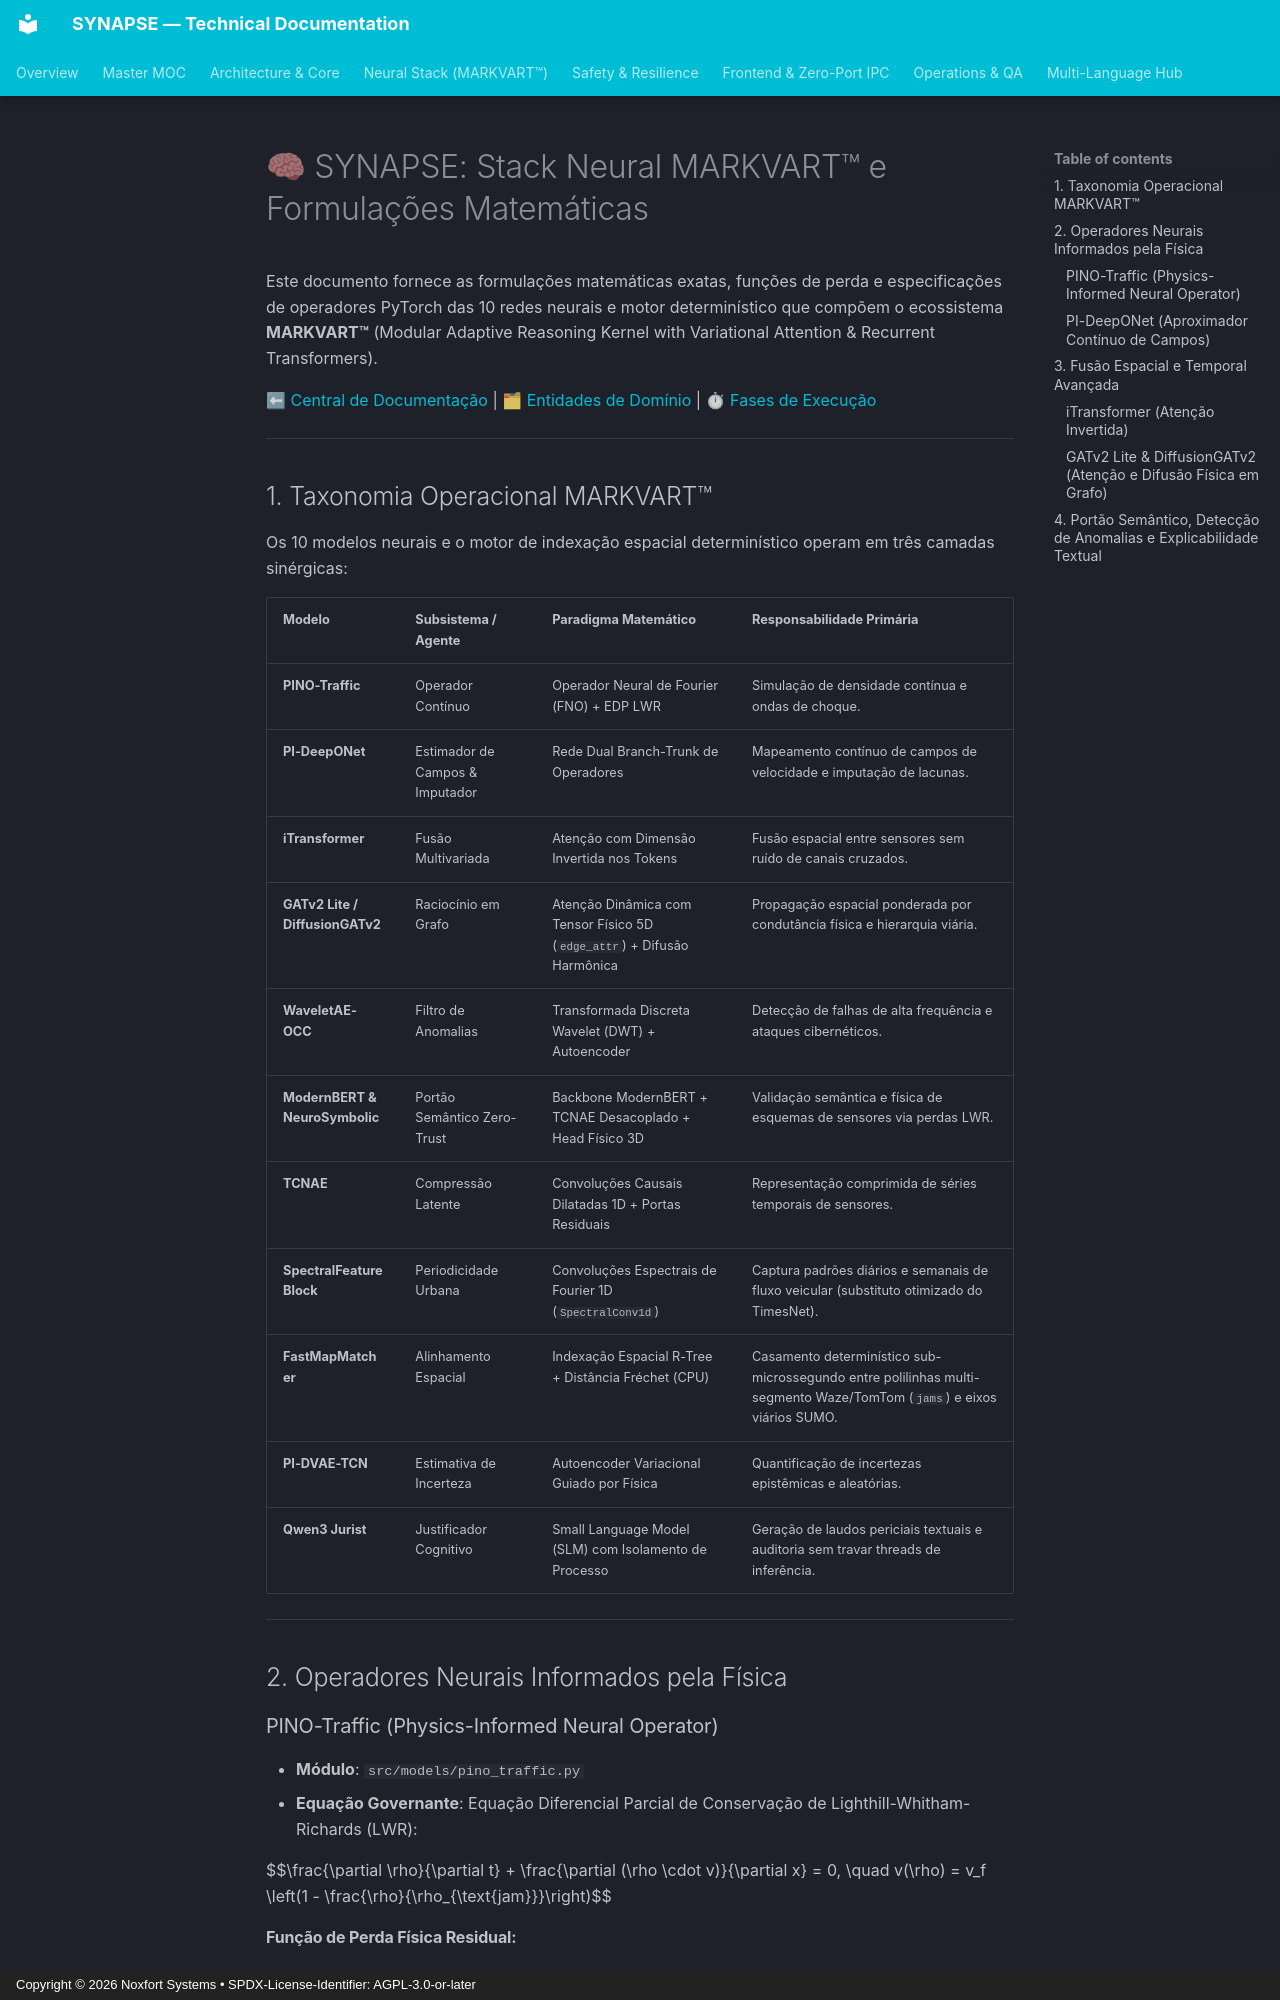

repository: Noxfort-Systems-Brazil/SYNAPSE · page: pt-br/neural_models/index.html · generator: mkdocs · copyright: Copyright © 2026 Noxfort Systems • SPDX-License-Identifier: AGPL-3.0-or-later

# 🧠 SYNAPSE: Stack Neural MARKVART™ e Formulações Matemáticas

Este documento fornece as formulações matemáticas exatas, funções de perda e especificações de operadores PyTorch das 10 redes neurais e motor determinístico que compõem o ecossistema **MARKVART™** (Modular Adaptive Reasoning Kernel with Variational Attention & Recurrent Transformers).

⬅ [Central de Documentação](README.md) | 🗂 [Entidades de Domínio](domain_entities.md) | ⏱ [Fases de Execução](execution_phases.md)

---

## 1. Taxonomia Operacional MARKVART™

Os 10 modelos neurais e o motor de indexação espacial determinístico operam em três camadas sinérgicas:

| Modelo | Subsistema / Agente | Paradigma Matemático | Responsabilidade Primária |
|:---|:---|:---|:---|
| **PINO-Traffic** | Operador Contínuo | Operador Neural de Fourier (FNO) + EDP LWR | Simulação de densidade contínua e ondas de choque. |
| **PI-DeepONet** | Estimador de Campos & Imputador | Rede Dual Branch-Trunk de Operadores | Mapeamento contínuo de campos de velocidade e imputação de lacunas. |
| **iTransformer** | Fusão Multivariada | Atenção com Dimensão Invertida nos Tokens | Fusão espacial entre sensores sem ruído de canais cruzados. |
| **GATv2 Lite / DiffusionGATv2** | Raciocínio em Grafo | Atenção Dinâmica com Tensor Físico 5D (`edge_attr`) + Difusão Harmônica | Propagação espacial ponderada por condutância física e hierarquia viária. |
| **WaveletAE-OCC**| Filtro de Anomalias | Transformada Discreta Wavelet (DWT) + Autoencoder | Detecção de falhas de alta frequência e ataques cibernéticos. |
| **ModernBERT & NeuroSymbolic** | Portão Semântico Zero-Trust | Backbone ModernBERT + TCNAE Desacoplado + Head Físico 3D | Validação semântica e física de esquemas de sensores via perdas LWR. |
| **TCNAE** | Compressão Latente | Convoluções Causais Dilatadas 1D + Portas Residuais| Representação comprimida de séries temporais de sensores. |
| **SpectralFeatureBlock** | Periodicidade Urbana | Convoluções Espectrais de Fourier 1D (`SpectralConv1d`) | Captura padrões diários e semanais de fluxo veicular (substituto otimizado do TimesNet). |
| **FastMapMatcher** | Alinhamento Espacial | Indexação Espacial R-Tree + Distância Fréchet (CPU) | Casamento determinístico sub-microssegundo entre polilinhas multi-segmento Waze/TomTom (`jams`) e eixos viários SUMO. |
| **PI-DVAE-TCN** | Estimativa de Incerteza | Autoencoder Variacional Guiado por Física | Quantificação de incertezas epistêmicas e aleatórias. |
| **Qwen3 Jurist** | Justificador Cognitivo| Small Language Model (SLM) com Isolamento de Processo | Geração de laudos periciais textuais e auditoria sem travar threads de inferência. |

---

## 2. Operadores Neurais Informados pela Física

### PINO-Traffic (Physics-Informed Neural Operator)
- **Módulo**: `src/models/pino_traffic.py`
- **Equação Governante**: Equação Diferencial Parcial de Conservação de Lighthill-Whitham-Richards (LWR):

$$\frac{\partial \rho}{\partial t} + \frac{\partial (\rho \cdot v)}{\partial x} = 0, \quad v(\rho) = v_f \left(1 - \frac{\rho}{\rho_{\text{jam}}}\right)$$

#### Função de Perda Física Residual:
$$\mathcal{L}_{\text{PINO}} = \mathcal{L}_{\text{dados}} + \lambda_{\text{pde}} \mathcal{L}_{\text{pde}} + \lambda_{\text{ic}} \mathcal{L}_{\text{ic}}$$

$$\mathcal{L}_{\text{pde}} = \left\| \frac{\partial \rho_{\theta}}{\partial t} + \frac{\partial}{\partial x}\left(\rho_{\theta} \cdot v(\rho_{\theta})\right) \right\|_{L^2}^2$$
